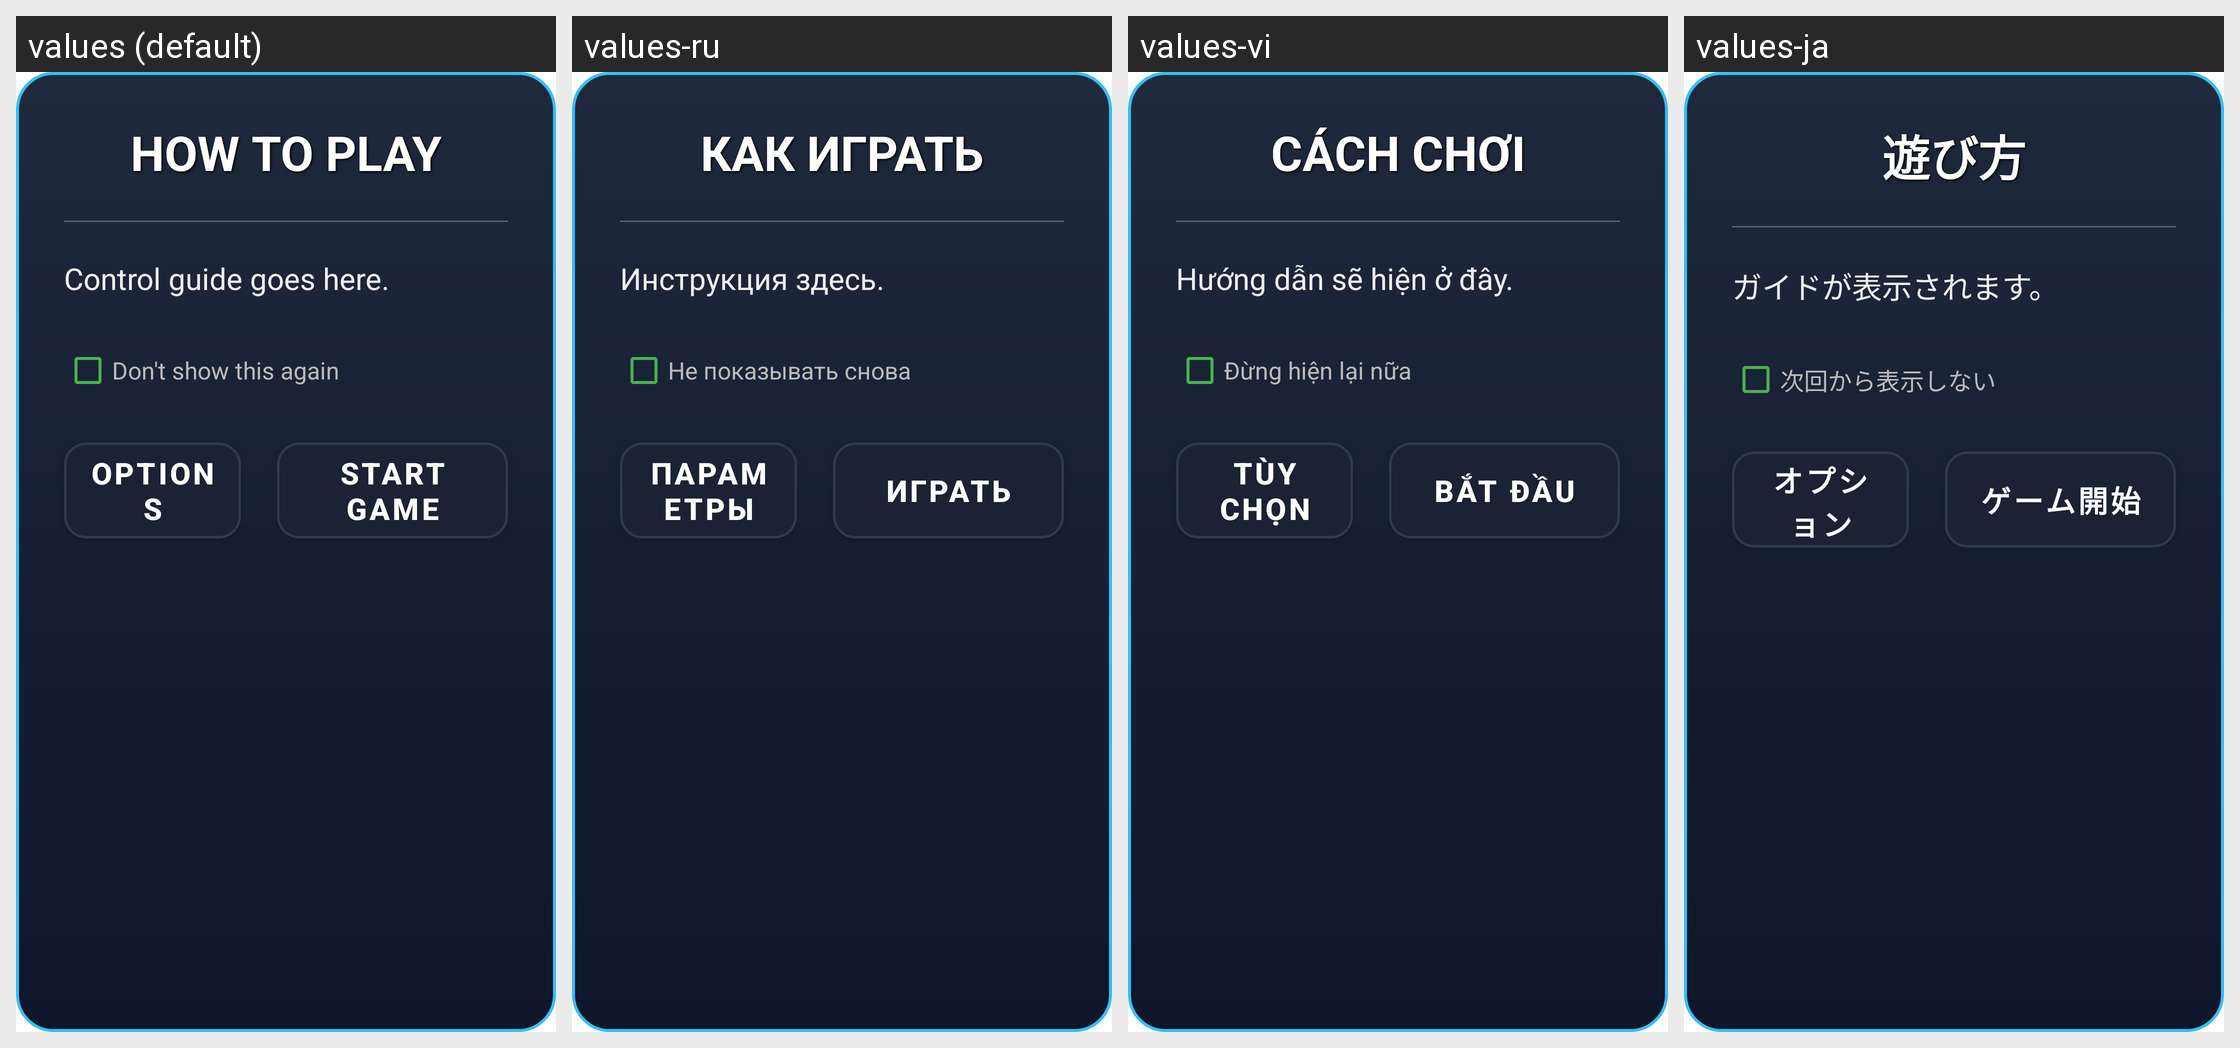

Strings drawn on this Android screen and how each of the app's shown locales translates them:
Android screen res/layout/dialog_guide.xml rendered under 4 locales, left to right: values (default), values-ru, values-vi, values-ja. Device: Nexus 5 (rendered at 1080×1920; each locale shown at half size, 540×960, under a caption strip naming it); theme Theme.MyApplication.
Other locales in the repository, not shown: values-ar, values-de, values-es, values-fr, values-hi, values-in, values-it, values-ko, values-pt, values-th, values-tr, values-zh-rCN.
Strings drawn on this screen, with the default value and each locale's value (text and hints the layout hard-codes, and strings that could not be matched under every locale, appear in the picture but are not listed):

guide_title_default
  values: HOW TO PLAY
  values-ru: КАК ИГРАТЬ
  values-vi: CÁCH CHƠI
  values-ja: 遊び方

guide_content_default
  values: Control guide goes here.
  values-ru: Инструкция здесь.
  values-vi: Hướng dẫn sẽ hiện ở đây.
  values-ja: ガイドが表示されます。

dont_show_again
  values: Don't show this again
  values-ru: Не показывать снова
  values-vi: Đừng hiện lại nữa
  values-ja: 次回から表示しない

game_options
  values: Options
  values-ru: Параметры
  values-vi: Tùy chọn
  values-ja: オプション

start_game
  values: START GAME
  values-ru: ИГРАТЬ
  values-vi: BẮT ĐẦU
  values-ja: ゲーム開始
